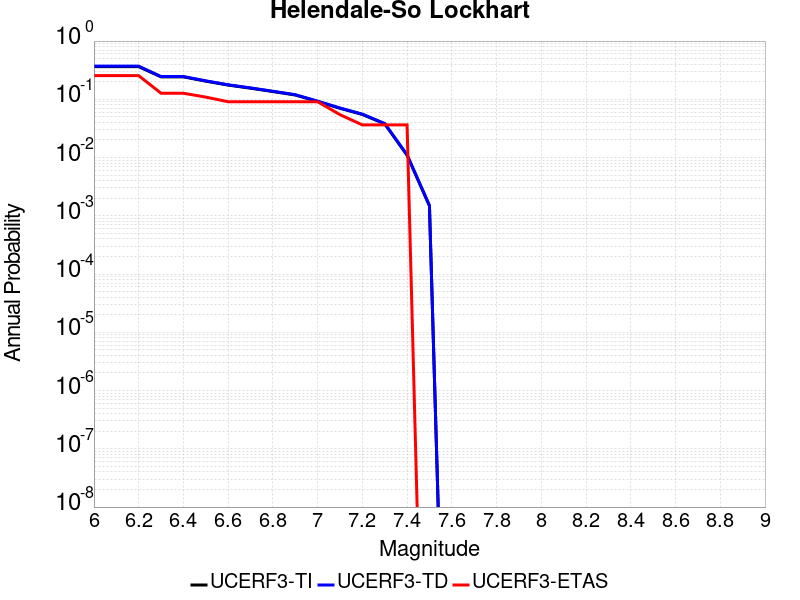

The table this chart was drawn from, first rows:
Magnitude, UCERF3-TI Prob, UCERF3-TD Prob, UCERF3-ETAS Prob
6.0, 0.3632, 0.3706, 0.2545
6.1, 0.3632, 0.3706, 0.2545
6.2, 0.3632, 0.3706, 0.2545
6.3, 0.243, 0.2462, 0.1273
6.4, 0.243, 0.2462, 0.1273
6.5, 0.2049, 0.2076, 0.1091
6.6, 0.1755, 0.1777, 0.09091
6.7, 0.1551, 0.1571, 0.09091
6.8, 0.1359, 0.1376, 0.09091
6.9, 0.1186, 0.1201, 0.09091
7.0, 0.09187, 0.093, 0.09091
7.1, 0.0701, 0.07096, 0.05455
7.2, 0.05497, 0.05565, 0.03636
7.3, 0.03794, 0.03842, 0.03636
7.4, 0.01098, 0.01113, 0.03636
7.5, 0.001484, 0.001504, 0.0
